Run: headless pygame with SDL's dummy video driver; simulated clock (each Clock.tick advances the game by its frame time, no real sleeping); random seed 0; keys injected as events and as key.get_pressed() state; no mouse input.
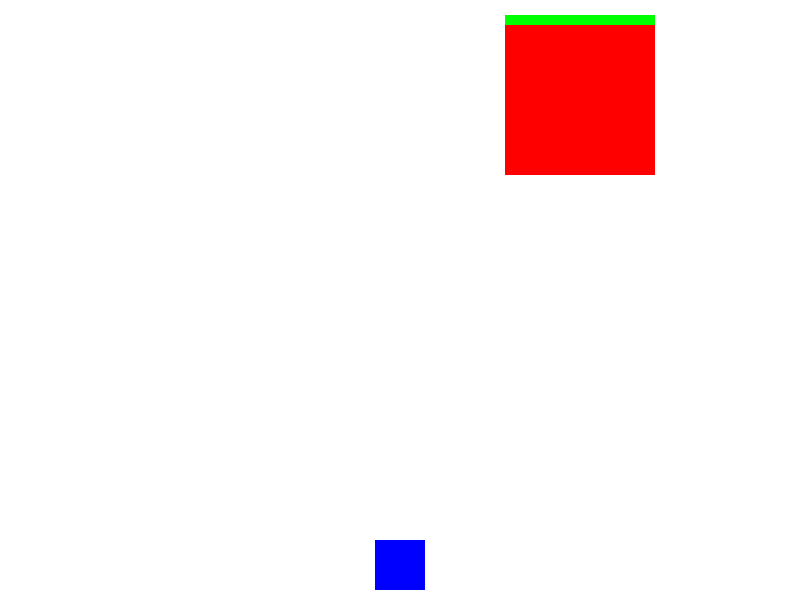
Frame 1 of 4 · flips 1–60 · no input
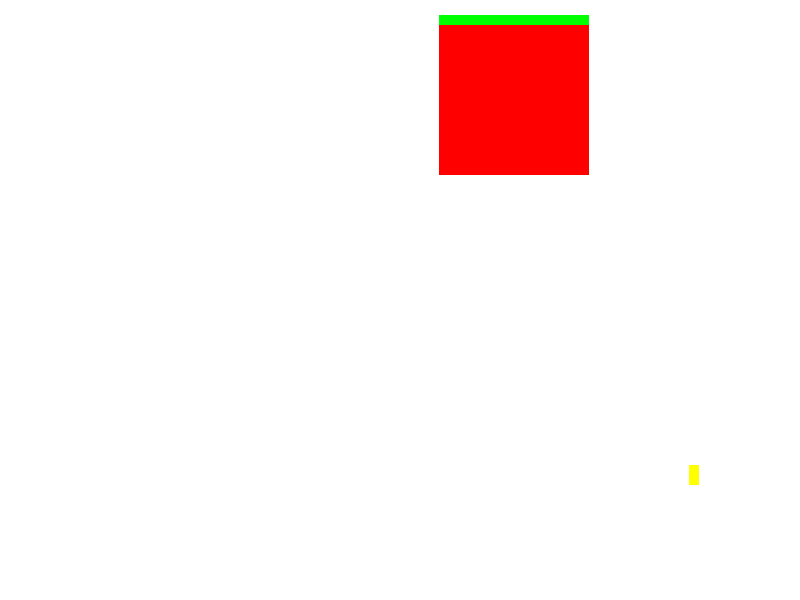
Frame 2 of 4 · flips 61–180 · tapped SPACE, RETURN · held RIGHT (→), D
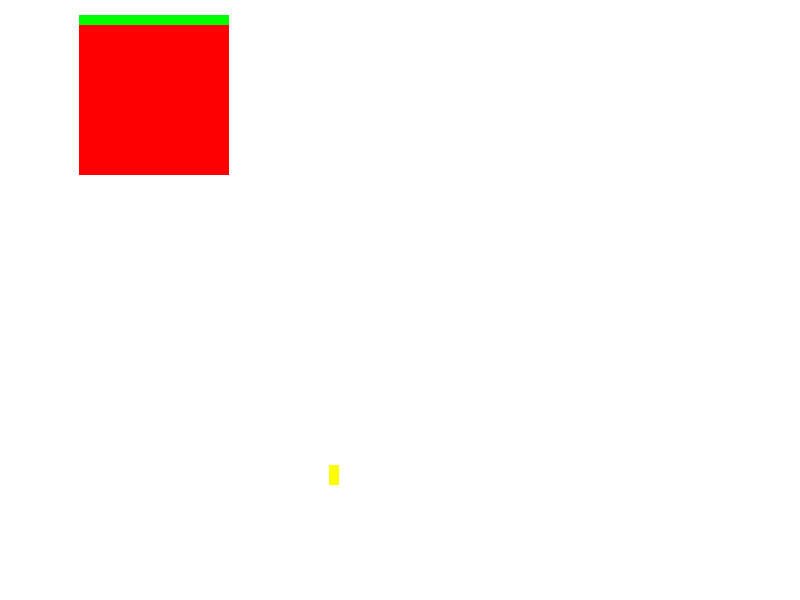
Frame 3 of 4 · flips 181–300 · held DOWN (↓), S
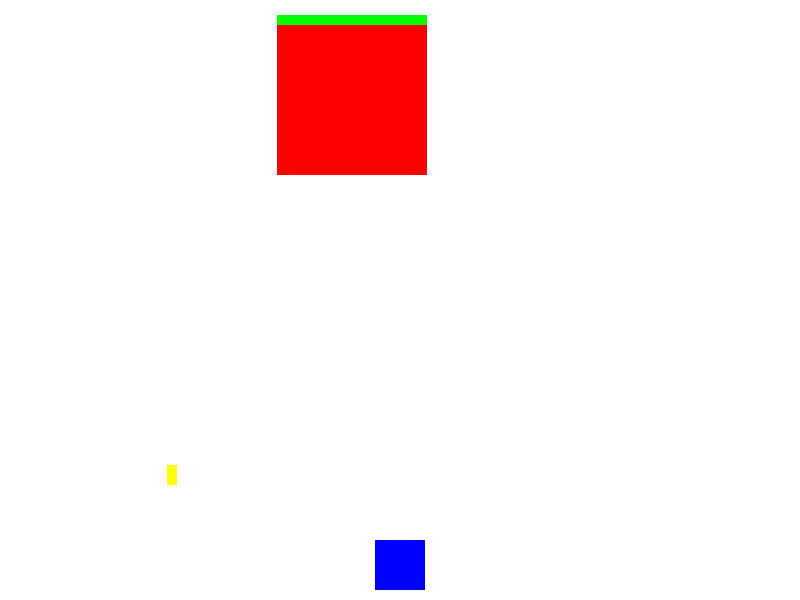
Frame 4 of 4 · flips 301–420 · held LEFT (←), A, UP (↑), W

The pygame program that drew these frames:

import pygame
import random

pygame.init()

# Tela
WIDTH, HEIGHT = 800, 600
screen = pygame.display.set_mode((WIDTH, HEIGHT))
pygame.display.set_caption("Boss Fight")

# Cores
WHITE = (255, 255, 255)
RED = (255, 0, 0)

# Clock
clock = pygame.time.Clock()
FPS = 60

# Fonte
font = pygame.font.SysFont(None, 30)


# Classe do Boss
class Boss(pygame.sprite.Sprite):
    def __init__(self):
        super().__init__()
        self.image = pygame.Surface((150, 150))
        self.image.fill(RED)
        self.rect = self.image.get_rect(center=(WIDTH // 2, 100))
        self.health = 100
        self.speed = 3
        self.direction = 1
        self.attack_timer = 0

    def update(self):
        # Movimento horizontal
        self.rect.x += self.speed * self.direction
        if self.rect.right >= WIDTH or self.rect.left <= 0:
            self.direction *= -1

        # Ataque temporizado
        self.attack_timer += 1
        if self.attack_timer >= 120:  # a cada 2 segundos
            self.attack()
            self.attack_timer = 0

    def attack(self):
        # Pode ser um projétil ou outro ataque
        bullet = Bullet(self.rect.centerx, self.rect.bottom)
        all_sprites.add(bullet)
        boss_bullets.add(bullet)

    def take_damage(self, amount):
        self.health -= amount
        if self.health <= 0:
            self.kill()

    def draw_health_bar(self, surface):
        pygame.draw.rect(surface, (255, 0, 0), (self.rect.x, self.rect.y - 10, 150, 10))
        pygame.draw.rect(surface, (0, 255, 0), (self.rect.x, self.rect.y - 10, 150 * (self.health / 100), 10))


# Classe de projétil
class Bullet(pygame.sprite.Sprite):
    def __init__(self, x, y):
        super().__init__()
        self.image = pygame.Surface((10, 20))
        self.image.fill((255, 255, 0))
        self.rect = self.image.get_rect(center=(x, y))
        self.speed = 5

    def update(self):
        self.rect.y += self.speed
        if self.rect.top > HEIGHT:
            self.kill()


# Jogador (simples)
player = pygame.Rect(WIDTH // 2 - 25, HEIGHT - 60, 50, 50)

# Grupos de sprites
all_sprites = pygame.sprite.Group()
boss_bullets = pygame.sprite.Group()

# Instanciando o boss
boss = Boss()
all_sprites.add(boss)

# Loop principal
running = True
while running:
    clock.tick(FPS)

    for event in pygame.event.get():
        if event.type == pygame.QUIT:
            running = False

    # Movimento do jogador
    keys = pygame.key.get_pressed()
    if keys[pygame.K_LEFT]:
        player.x -= 5
    if keys[pygame.K_RIGHT]:
        player.x += 5

    # Atualização
    all_sprites.update()

    # Colisão com projéteis do boss
    if any(b.rect.colliderect(player) for b in boss_bullets):
        print("Jogador atingido!")

    # Render
    screen.fill(WHITE)
    all_sprites.draw(screen)
    boss.draw_health_bar(screen)
    pygame.draw.rect(screen, (0, 0, 255), player)  # jogador
    pygame.display.flip()

pygame.quit()
